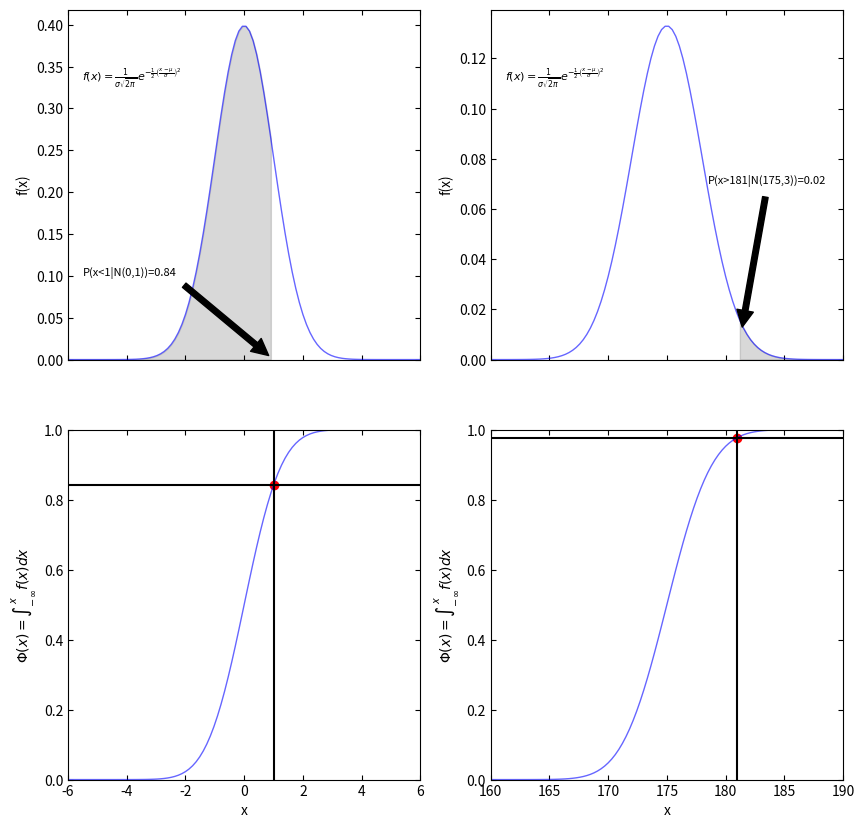

The matplotlib source for this figure:
#ChatGPT was used to help write this code
import numpy as np
from scipy import stats
import matplotlib.pyplot as plt


def define_distribution(mean, std_dev):
    '''
    This function creates a normal distribution using the stat.norm function from scipy, it takes in the mean
    the standard deviation for each problem and uses them to create the distribution.

    Parameters:
    Mean(float): The mean of the distribution.
    std_dev(float): The standard deviation of the distributions.

    Returns:
    The defined normal distribution.
    '''
    dist = stats.norm(loc=mean, scale=std_dev)
    return dist


def calculate_probability(dist, x_value):
    '''
    Calculates the probability that a random variable is less than
    or equal to the x-value. This works perfectly for the first part of the problem since it requires the probability of
    values less than 1. But for the second one, it requires values greater than 181, to account for this
    we do 1-prob to get the correct value.

    This function uses the cumulative distribution function (CDF) of the distribution
    to calculate the probability.
    :param dist: A continuous random variable represent the distribution.
    :param x_value (float):The value for which to calculate the probability.
    :return: The probability that the random value is less than or equal to the x value.
    '''
    prob = dist.cdf(x_value)
    return prob


def generate_data(start, end):
    '''
    This function uses the numpy linspace function to generate an array of 100 evenly spaced
    numbers between a start and end value . I chose 100 because changing it to a higher value, did not affect
    the look of the plots.
    :param start: The start of the interval range.
    :param end: The end of the interval range.
    :return: The array of 100 evenly spaced numbers over the interval.
    '''
    x = np.linspace(start, end, 100)
    return x


def create_normal_dist_plot(ax, x, dist, x_value, mean, std_dev, xytext, xy):
    '''
    This function plots a normal distribution curve using the pdf function from scipy and shades the
    area under the curve based on the x value. The if-then statement is there to account for both problems. If
    the function detects that the x_value is 1, then it shades the area before the x_value. If it is not 1, it shades
    the area after the x_value, in this case 181.

    A lot of this code is just dedicated to the formatting of the graph
    :param ax: The axes to draw the plot on the plot.
    :param x: The x-coordinates for the points on the plot
    :param dist: The normal distribution of the plot.
    :param x_value: The x value at which to shade the area under the curve
    :param mean: The mean of the normal distribution
    :param std_dev: The standard deviation of the normal distribution
    :param xytext: The position to place the text annotation on the plot.
    :param xy: The position to point the arrow annotation to on the plot
    :return: none
    '''
    # Plot the normal distribution
    ax.plot(x, dist.pdf(x), 'b-', lw=1, alpha=0.6, label='norm pdf')
    # Check if the value is 1, for the first problem
    if x_value == 1:
        # Annotate the plot with the probability and an arrow that points at the x-value
        ax.annotate(f'P(x<{x_value}|N({mean},{std_dev}))={dist.cdf(x_value):.2f}', xy=xy, xytext=xytext, arrowprops=dict(facecolor='black', shrink=0.05),fontsize=8)
        ax.fill_between(x, dist.pdf(x), where=(x <= x_value), color='0.5', alpha=0.3)
        # Shade the area under tje curve to the left of the x_value
        ax.set_xlim(left=-6) #These are the x limits of the chart, these were chosen to match the example from the example.
        ax.set_xlim(right=6)
    else:
        # Shade the area under the curve to the right of the x_value
        ax.fill_between(x, dist.pdf(x), where=(x >= x_value), color='0.5', alpha=0.3)
        # Shows the probability along with an arrow pointing at the x value, 1-CDF to get the correct probability.
        ax.annotate(f'P(x>{x_value}|N({mean},{std_dev}))={1 - dist.cdf(x_value):.2f}', xy=xy, xytext=xytext, arrowprops=dict(facecolor='black', shrink=0.05),fontsize=8)
        ax.set_xlim(left=160) # Sets the limits to this to match the example
        ax.set_xlim(right=190)
    # Annotate the plot with the formula for the normal distribution, uses LaTex to show accurately
    ax.annotate(r'$f(x)={\frac {1}{\sigma {\sqrt {2\pi }}}}e^{-{\frac {1}{2}}\left({\frac {x-\mu }{\sigma }}\right)^{2}}$',xy=(0.04, 0.8), xycoords='axes fraction', fontsize=8)
    # Set the y-axis label
    ax.set_ylabel('f(x)')
    # Add ticks to the top of the plot
    ax.xaxis.tick_top()
    # Add ticks to the right of the plot
    ax.yaxis.tick_right()
    # Set the tick parameters for the x-axis and y-axis
    ax.tick_params(axis='x', direction='in', which='both', top=True, bottom=True, labelbottom=False, labeltop=False)
    ax.tick_params(axis='y', direction='in', which='both', left=True, right=True, labelleft=True, labelright=False)
    ax.set_ylim(bottom=0)


def create_standardized_dist_plot(ax, x, dist, x_value):
    '''
    This function plots the standardized normal distribution S-curve using the cumulative distribution function
    of the normal distribution and marks the specified x_value on the plot.
    :param ax: The axes to be drawn the plot on.
    :param x: The x-coordinates for the points on the plot.
    :param dist: The normal distribution to plot
    :param x_value: The x-value to mark on the plot
    :return: none
    '''
    # Plot the CDF
    ax.plot(x, dist.cdf(x), 'b-', lw=1, alpha=0.6, label='norm cdf')
    # Draw a vertical line at the x_value
    ax.axvline(x=x_value, color='k', linestyle='-')
    # Draw a horizontal line at the CDF of the x_value
    ax.axhline(y=dist.cdf(x_value), color='k', linestyle='-')
    # Place a red dot at the intersection of the vertical and horizontal line
    ax.scatter(x_value, dist.cdf(x_value), color='r')
    # Set the y-axis, uses Latex to successfully write the cdf equation
    ax.set_ylabel('$\Phi(x)=\int_{-\infty}^{x} f(x)dx$')
    # Sets the x-axis
    ax.set_xlabel('x')
    # Adds ticks to the top
    ax.xaxis.tick_top()
    # Adds ticks to the bottom
    ax.yaxis.tick_right()
    ax.tick_params(axis='x', direction='in', which='both', top=True, bottom=True, labelbottom=True, labeltop=False)
    ax.tick_params(axis='y', direction='in', which='both', left=True, right=True, labelleft=True, labelright=False)
    ax.set_ylim(top=1)
    ax.set_ylim(bottom=0)
    if x_value == 1:
        ax.set_xlim(left=-6)
        ax.set_xlim(right=6)
    else:
        ax.set_xlim(left=160)
        ax.set_xlim(right=190)


def main():
    '''
    This program calculates probabilities of chosen x values for two normal distributions and creates 4 plots.
    It does not take user input, if values want to be changed, they have to be changed in the code, but they are tied to
    variables which makes it simple.
    -   Mean1: Mean of standard distribution for problem1
    -   Std_dev1: Standard Deviation for problem1
    -   x1: Chosen x for problem1
    -   Mean2: Mean of standard distribution for problem2
    -   std_dev2: Standard Deviation for problem2
    -   X2: Chosen x for problem2

    -   Plot info: 4 plots are displayed
        Top two plots are Normal distribution plots with areas shaded under the curve based on stated x-values
        Bottom two are Standardized normal distribution plots with the chosen x-values marked as well as the
        corresponding cdf value.
    :return:None
    '''
    # Define means and standard deviations
    mean1, std_dev1 = 0, 1
    mean2, std_dev2 = 175, 3
    x1 = 1
    x2 = mean2 + std_dev2*2

    # Define distributions
    dist1 = define_distribution(mean1, std_dev1)
    dist2 = define_distribution(mean2, std_dev2)

    # Calculate probabilities
    prob1 = calculate_probability(dist1, x1)
    prob2 = 1-calculate_probability(dist2, x2)
    # It does 1-prob to correctly get the correct probability of part 2

    # Print probabilities
    print(f'Probability for distribution N({mean1},{std_dev1}) being less than 1: {prob1}')
    print(f'Probability for distribution N({mean2},{std_dev2}) being more than 181: {prob2}')

    # Generate data
    xscale = generate_data(-6, 6)
    xscale2 = generate_data(160, 190)

    # Create subplots
    fig, axs = plt.subplots(2, 2, figsize=(10, 10))

    # Create plots
    create_normal_dist_plot(axs[0, 0], xscale, dist1, x1, mean1, std_dev1, (x1-6.5, 0.1), (x1, 0))
    create_normal_dist_plot(axs[0, 1], xscale2, dist2, x2, mean2, std_dev2, (x2-2.5, 0.07), (x2+0.3, 0.01))

    create_standardized_dist_plot(axs[1, 0], xscale, dist1, x1)
    create_standardized_dist_plot(axs[1, 1], xscale2, dist2, x2)

    # Show plots
    plt.show()


if __name__ == "__main__":
    main()





